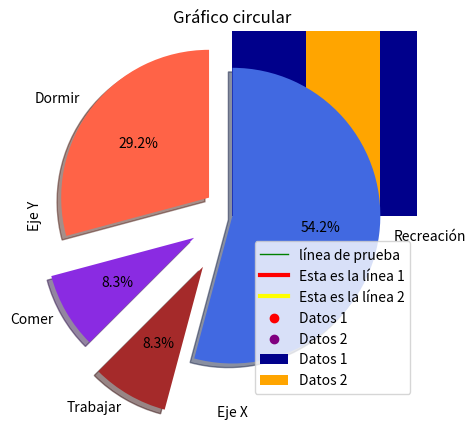

Write Python code to recreate this figure.
import matplotlib.pyplot as plt
import matplotlib.colors

##Grafico de linea
a = [1,2,3,4]
b = [11,22,33,44]

plt.plot(a,b, color='green', linewidth=1, label='línea de prueba')
plt.legend()
plt.show()

##Gráfico de lineas
#Definir los datos
x1= [3,4,5,6]
y1= [5,6,3,4]
x2= [2,5,8]
y2=[3,4,3]

#Configurar las características del gráfico
plt.plot(x1,y1, label= 'Esta es la línea 1', linewidth = 3, color = 'red')
plt.plot(x2,y2, label= 'Esta es la línea 2', linewidth = 3, color = 'yellow')

#Definir título y nombre de los ejes
plt.title('Diagrama de lineas :D')
plt.ylabel('Eje Y')
plt.xlabel('Eje X')

#Mostrar leyenda, cuadrícula y figura
plt.legend()
plt.grid()
plt.show()

##Gráfico de barras
#Definir los datos
x_a = [0.25,1.25, 2.25, 3.25, 4.25]
y_a= [10, 55,80,32, 40]
x_b= [0.75,1.75,2.75,3.75,4.75]
y_b= [42, 26, 10, 29, 66]

#Configurar las características del gráfico
plt.bar(x_a, y_a, label = 'Datos 1', width = 0.5, color ='darkblue')
plt.bar(x_b, y_b, label = 'Datos 2', width = 0.5, color ='orange')

#Definir título y nombres de ejes
plt.title('Gráfico de barras :D')
plt.ylabel('Eje Y')
plt.xlabel('Eje X')

#Definir leyenda y figura
plt.legend()
plt.grid()
plt.show()

#Gráfico de dispersión,
#Definir los datos, estos se tomaron de la definición anterior de grafico de barras
#x_a = [0.25,1.25, 2.25, 3.25, 4.25]
#y_a= [10, 55,80,32, 40]
#x_b= [0.75,1.75,2.75,3.75,4.75]
#y_b= [42, 26, 10, 29, 66]

#Configurar las características del gráfico
plt.scatter(x_a, y_a, label = 'Datos 1', color ='red')
plt.scatter(x_b, y_b, label = 'Datos 2', color ='purple')

#Definir título y nombres de ejes
plt.title('Gráfico de dispersión :D')
plt.ylabel('Eje Y')
plt.xlabel('Eje X')

#Definir leyenda y figura
plt.legend()
plt.grid()
plt.show()

##Gráfico circular
#Definir los datos
dormir = [7,8,6,11,7]
comer = [2,3,4,3,2]
trabajar = [7,8,7,2,2]
recreacion = [8,5,7,8,13]
divisiones = [7,2,2,13]
actividades = ['Dormir','Comer','Trabajar','Recreación']
colores = ['tomato','blueviolet', 'brown', 'royalblue']

#Configurar las características del gráfico
plt.pie(divisiones, labels=actividades, colors=colores, startangle=90,
    shadow= True, explode= (0.2,0.3,0.4,0), autopct='%1.1f%%')

#Definir título
plt.title('Gráfico circular')
#Definir figura
plt.show()
